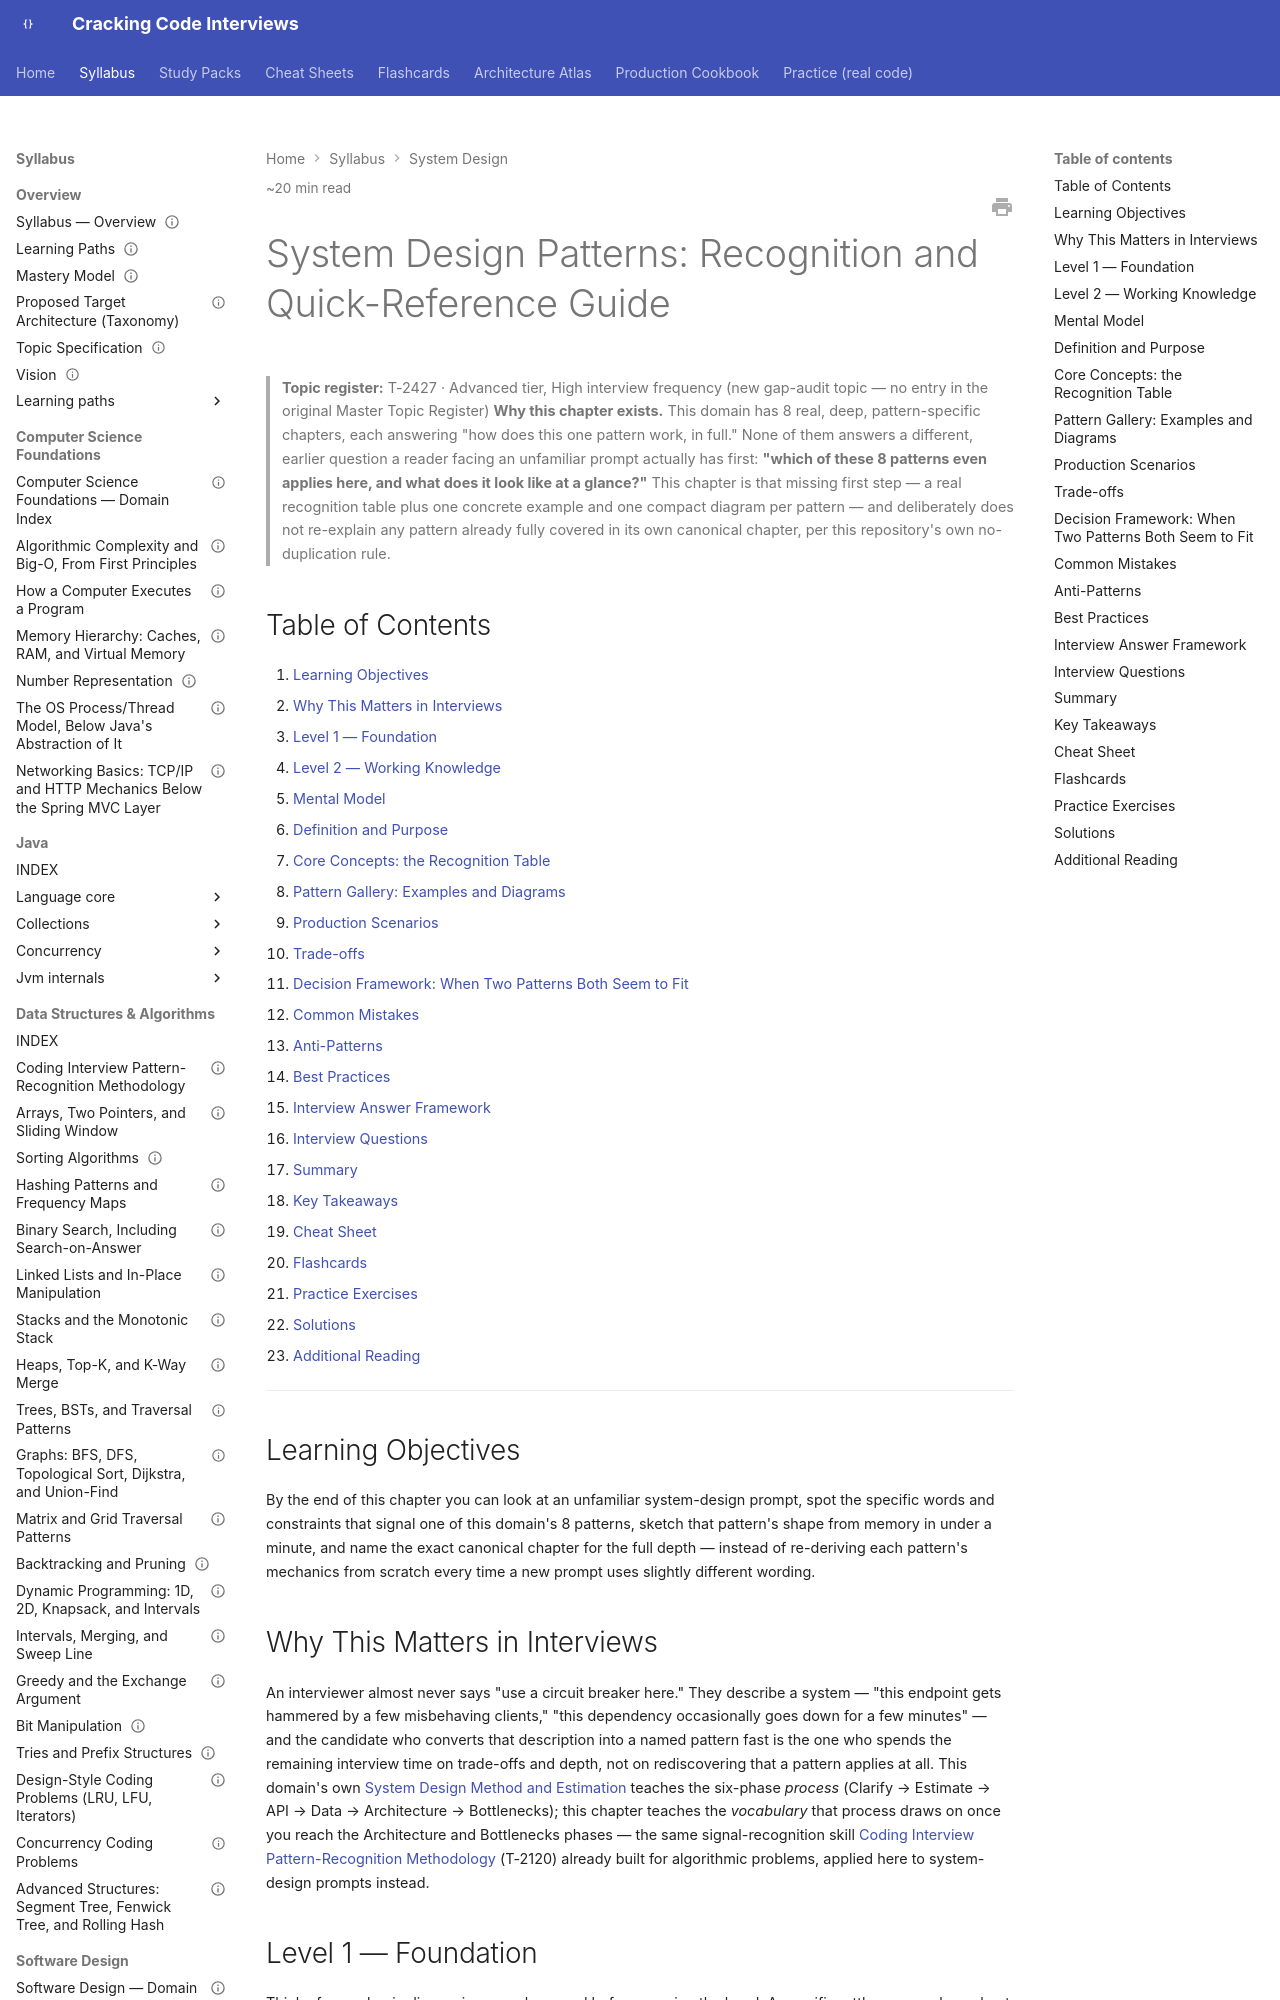

repository: JuanMelendres/cracking-code-interviews · page: syllabus/11-system-design/system-design-patterns-recognition-and-quick-reference/index.html · generator: mkdocs

---
title: "System Design Patterns: Recognition and Quick-Reference Guide"
slug: system-design-patterns-recognition-and-quick-reference
document_type: handbook-chapter
domain: 11-system-design
status: canonical
version: 1.0
last_updated: 2026-09-22
topic_id: T-2427
mastery_levels_covered:
  - L1
  - L2
  - L3
  - L4
difficulty:
  - advanced
target_levels:
  - senior
  - staff
estimated_reading_minutes: 20
prerequisites:
  - system-design-method-and-estimation.md
related:
  - system-design-method-and-estimation.md
  - caching-strategies-and-invalidation.md
  - load-balancing-service-discovery-and-health-checking.md
  - rate-limiting-and-throttling-algorithms.md
  - idempotency.md
  - resilience-patterns.md
  - storage-selection-tradeoffs.md
  - search-and-indexing-systems.md
  - realtime-delivery-websocket-sse-and-long-polling.md
  - ../../architecture-atlas/README.md
official_references: []
---

# System Design Patterns: Recognition and Quick-Reference Guide

> **Topic register:** T-2427 · Advanced tier, High interview frequency (new gap-audit topic — no entry in the original Master Topic Register)
> **Why this chapter exists.** This domain has 8 real, deep, pattern-specific chapters, each answering "how does this one pattern work, in full." None of them answers a different, earlier question a reader facing an unfamiliar prompt actually has first: **"which of these 8 patterns even applies here, and what does it look like at a glance?"** This chapter is that missing first step — a real recognition table plus one concrete example and one compact diagram per pattern — and deliberately does not re-explain any pattern already fully covered in its own canonical chapter, per this repository's own no-duplication rule.

## Table of Contents

1. [Learning Objectives](#learning-objectives)
2. [Why This Matters in Interviews](#why-this-matters-in-interviews)
3. [Level 1 — Foundation](#level-1-foundation)
4. [Level 2 — Working Knowledge](#level-2-working-knowledge)
5. [Mental Model](#mental-model)
6. [Definition and Purpose](#definition-and-purpose)
7. [Core Concepts: the Recognition Table](#core-concepts-the-recognition-table)
8. [Pattern Gallery: Examples and Diagrams](#pattern-gallery-examples-and-diagrams)
9. [Production Scenarios](#production-scenarios)
10. [Trade-offs](#trade-offs)
11. [Decision Framework: When Two Patterns Both Seem to Fit](#decision-framework-when-two-patterns-both-seem-to-fit)
12. [Common Mistakes](#common-mistakes)
13. [Anti-Patterns](#anti-patterns)
14. [Best Practices](#best-practices)
15. [Interview Answer Framework](#interview-answer-framework)
16. [Interview Questions](#interview-questions)
17. [Summary](#summary)
18. [Key Takeaways](#key-takeaways)
19. [Cheat Sheet](#cheat-sheet)
20. [Flashcards](#flashcards)
21. [Practice Exercises](#practice-exercises)
22. [Solutions](#solutions)
23. [Additional Reading](#additional-reading)

---

## Learning Objectives

By the end of this chapter you can look at an unfamiliar system-design prompt, spot the specific words and constraints that signal one of this domain's 8 patterns, sketch that pattern's shape from memory in under a minute, and name the exact canonical chapter for the full depth — instead of re-deriving each pattern's mechanics from scratch every time a new prompt uses slightly different wording.

## Why This Matters in Interviews

An interviewer almost never says "use a circuit breaker here." They describe a system — "this endpoint gets hammered by a few misbehaving clients," "this dependency occasionally goes down for a few minutes" — and the candidate who converts that description into a named pattern fast is the one who spends the remaining interview time on trade-offs and depth, not on rediscovering that a pattern applies at all. This domain's own [System Design Method and Estimation](system-design-method-and-estimation.md) teaches the six-phase *process* (Clarify → Estimate → API → Data → Architecture → Bottlenecks); this chapter teaches the *vocabulary* that process draws on once you reach the Architecture and Bottlenecks phases — the same signal-recognition skill [Coding Interview Pattern-Recognition Methodology](../03-data-structures-algorithms/coding-interview-pattern-recognition-methodology.md) (T-2120) already built for algorithmic problems, applied here to system-design prompts instead.
